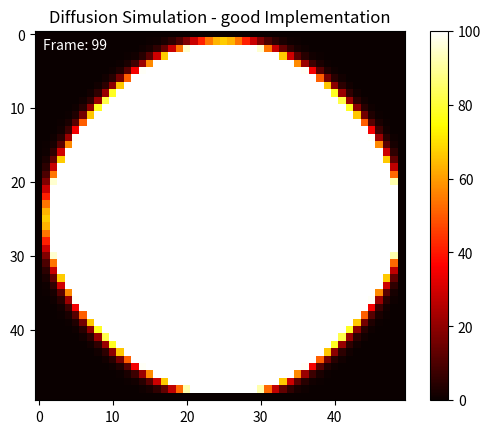

The matplotlib source for this figure:
import numpy as np
import matplotlib.pyplot as plt
from matplotlib.animation import FuncAnimation,PillowWriter
import time as Time
# Parameters
grid_size = 50  # Size of the grid
diffusion_rate = 0.1  # Diffusion rate
num_iterations = 100  # Number of iterations

# Initialize the grid
grid = np.zeros((grid_size, grid_size))

# Set an initial concentration in the center
initial_concentration = 100.0
grid[grid_size // 2, grid_size // 2] = initial_concentration

# Function to perform diffusion
def diffuse(grid, rate):
    new_grid = grid.copy()
    for i in range(1, grid_size-1):
        for j in range(1, grid_size-1):
            new_grid[i, j] += rate * (
                grid[i+1, j] +
                grid[i-1, j] +
                grid[i, j+1] +
                grid[i, j-1])/(1+4*rate)
            
    return new_grid

# Setup the figure and axis
fig, ax = plt.subplots()
cax = ax.imshow(grid, cmap='hot', interpolation='nearest')
fig.colorbar(cax)
ax.set_title('Diffusion Simulation - good Implementation')

# Text annotation for frame number
text = ax.text(0.02, 0.95, '', transform=ax.transAxes, color='white')

# Update function for animation
def update(frame):
    global grid
    grid = diffuse(grid, diffusion_rate)
    cax.set_array(grid)
    text.set_text(f'Frame: {frame}')
    return cax, text

# Create the animation
ani = FuncAnimation(fig, update, frames=num_iterations, blit=True)

# Save the animation as an MP4 file
# ani.save('diffusion_simulation_better.mp4', writer='ffmpeg', fps=10)

# Save the animation as a GIF file (optional)
ani.save('diffusion_simulation_better.gif', writer=PillowWriter(fps=10))

plt.show()
